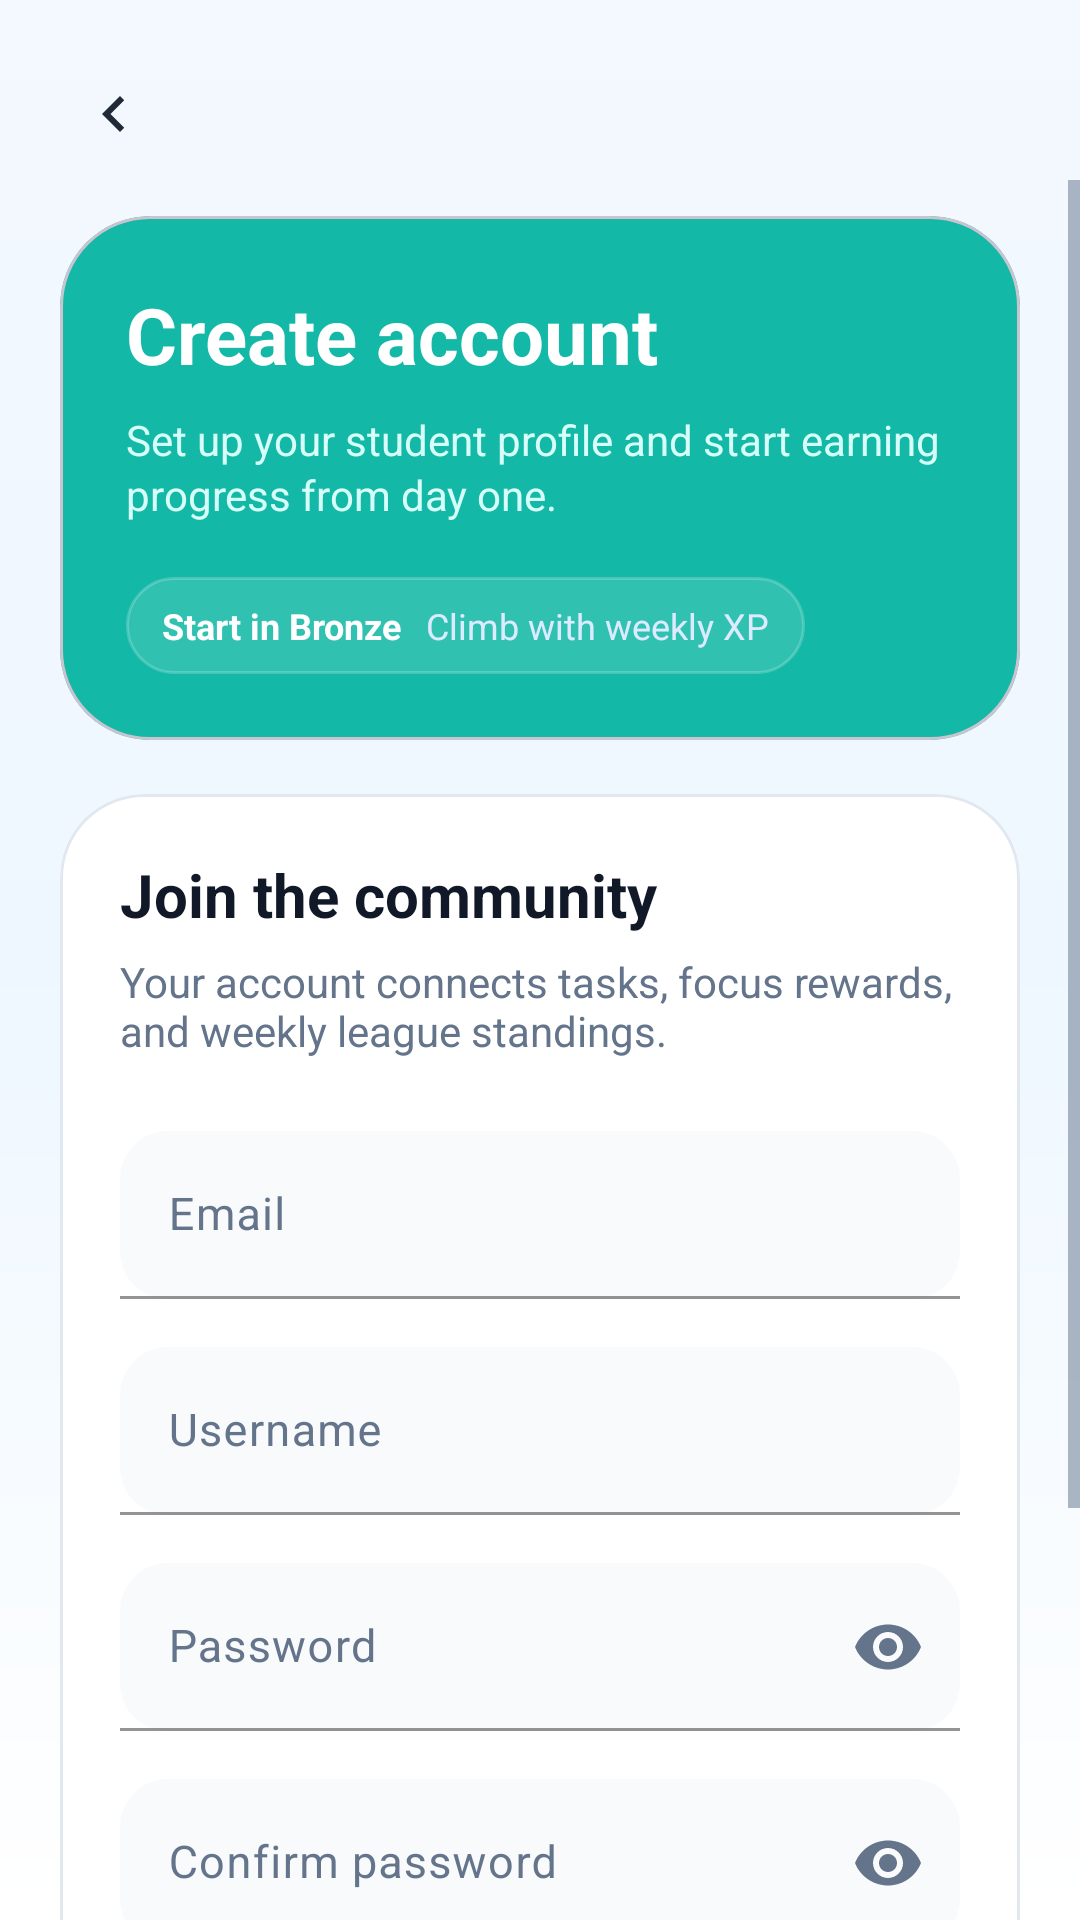

The Android layout XML behind this screen, and the referenced resources:
<!-- AndroidManifest.xml: application theme Theme.MeetMerit -->
<!-- res/layout/activity_sign_up.xml -->
<?xml version="1.0" encoding="utf-8"?>
<androidx.constraintlayout.widget.ConstraintLayout
    xmlns:android="http://schemas.android.com/apk/res/android"
    xmlns:app="http://schemas.android.com/apk/res-auto"
    android:layout_width="match_parent"
    android:layout_height="match_parent"
    android:background="@drawable/bg_gradient_auth">

    <ImageButton
        android:id="@+id/btnBack"
        android:layout_width="44dp"
        android:layout_height="44dp"
        android:layout_marginStart="16dp"
        android:layout_marginTop="16dp"
        android:background="?attr/selectableItemBackgroundBorderless"
        android:contentDescription="Back"
        android:scaleType="centerInside"
        android:src="@drawable/ic_chevron_left"
        app:layout_constraintStart_toStartOf="parent"
        app:layout_constraintTop_toTopOf="parent" />

    <ScrollView
        android:layout_width="0dp"
        android:layout_height="0dp"
        android:fillViewport="true"
        app:layout_constraintBottom_toBottomOf="parent"
        app:layout_constraintEnd_toEndOf="parent"
        app:layout_constraintStart_toStartOf="parent"
        app:layout_constraintTop_toBottomOf="@id/btnBack">

        <LinearLayout
            android:layout_width="match_parent"
            android:layout_height="wrap_content"
            android:orientation="vertical"
            android:paddingStart="20dp"
            android:paddingTop="12dp"
            android:paddingEnd="20dp"
            android:paddingBottom="32dp">

            <com.google.android.material.card.MaterialCardView
                android:layout_width="match_parent"
                android:layout_height="wrap_content"
                app:cardBackgroundColor="@color/md_secondary"
                app:cardCornerRadius="30dp"
                app:cardElevation="0dp">

                <LinearLayout
                    android:layout_width="match_parent"
                    android:layout_height="wrap_content"
                    android:orientation="vertical"
                    android:padding="22dp">

                    <TextView
                        android:layout_width="wrap_content"
                        android:layout_height="wrap_content"
                        android:text="Create account"
                        android:textColor="@color/md_on_secondary"
                        android:textSize="26sp"
                        android:textStyle="bold" />

                    <TextView
                        android:layout_width="wrap_content"
                        android:layout_height="wrap_content"
                        android:layout_marginTop="8dp"
                        android:text="Set up your student profile and start earning progress from day one."
                        android:textColor="#D7FFF9"
                        android:textSize="14sp"
                        android:lineSpacingExtra="2dp" />

                    <LinearLayout
                        android:layout_width="wrap_content"
                        android:layout_height="wrap_content"
                        android:layout_marginTop="18dp"
                        android:background="@drawable/bg_auth_metric"
                        android:gravity="center_vertical"
                        android:orientation="horizontal"
                        android:paddingStart="12dp"
                        android:paddingTop="8dp"
                        android:paddingEnd="12dp"
                        android:paddingBottom="8dp">

                        <TextView
                            android:layout_width="wrap_content"
                            android:layout_height="wrap_content"
                            android:text="Start in Bronze"
                            android:textColor="@color/md_on_primary"
                            android:textSize="12sp"
                            android:textStyle="bold" />

                        <TextView
                            android:layout_width="wrap_content"
                            android:layout_height="wrap_content"
                            android:layout_marginStart="8dp"
                            android:text="Climb with weekly XP"
                            android:textColor="#DCEBFF"
                            android:textSize="12sp" />
                    </LinearLayout>
                </LinearLayout>
            </com.google.android.material.card.MaterialCardView>

            <com.google.android.material.card.MaterialCardView
                android:layout_width="match_parent"
                android:layout_height="wrap_content"
                android:layout_marginTop="18dp"
                app:cardBackgroundColor="@color/md_surface"
                app:cardCornerRadius="28dp"
                app:cardElevation="0dp"
                app:strokeColor="@color/md_outline"
                app:strokeWidth="1dp">

                <LinearLayout
                    android:layout_width="match_parent"
                    android:layout_height="wrap_content"
                    android:orientation="vertical"
                    android:padding="20dp">

                    <TextView
                        android:layout_width="wrap_content"
                        android:layout_height="wrap_content"
                        android:text="Join the community"
                        android:textColor="@color/md_on_surface"
                        android:textSize="20sp"
                        android:textStyle="bold" />

                    <TextView
                        android:layout_width="wrap_content"
                        android:layout_height="wrap_content"
                        android:layout_marginTop="6dp"
                        android:text="Your account connects tasks, focus rewards, and weekly league standings."
                        android:textColor="@color/md_on_surface_variant"
                        android:textSize="14sp" />

                    <com.google.android.material.textfield.TextInputLayout
                        android:id="@+id/tilEmail"
                        style="@style/Widget.App.TextInputLayout.Filled"
                        android:layout_width="match_parent"
                        android:layout_height="wrap_content"
                        android:layout_marginTop="24dp">

                        <com.google.android.material.textfield.TextInputEditText
                            android:id="@+id/etEmail"
                            android:layout_width="match_parent"
                            android:layout_height="56dp"
                            android:hint="Email"
                            android:inputType="textEmailAddress"
                            android:textColor="@color/md_on_surface"
                            android:textSize="15sp" />
                    </com.google.android.material.textfield.TextInputLayout>

                    <com.google.android.material.textfield.TextInputLayout
                        android:id="@+id/tilUsername"
                        style="@style/Widget.App.TextInputLayout.Filled"
                        android:layout_width="match_parent"
                        android:layout_height="wrap_content"
                        android:layout_marginTop="16dp">

                        <com.google.android.material.textfield.TextInputEditText
                            android:id="@+id/etUsername"
                            android:layout_width="match_parent"
                            android:layout_height="56dp"
                            android:hint="Username"
                            android:inputType="text"
                            android:textColor="@color/md_on_surface"
                            android:textSize="15sp" />
                    </com.google.android.material.textfield.TextInputLayout>

                    <com.google.android.material.textfield.TextInputLayout
                        android:id="@+id/tilPassword"
                        style="@style/Widget.App.TextInputLayout.Filled"
                        android:layout_width="match_parent"
                        android:layout_height="wrap_content"
                        android:layout_marginTop="16dp"
                        app:endIconMode="password_toggle">

                        <com.google.android.material.textfield.TextInputEditText
                            android:id="@+id/etPassword"
                            android:layout_width="match_parent"
                            android:layout_height="56dp"
                            android:hint="Password"
                            android:inputType="textPassword"
                            android:textColor="@color/md_on_surface"
                            android:textSize="15sp" />
                    </com.google.android.material.textfield.TextInputLayout>

                    <com.google.android.material.textfield.TextInputLayout
                        android:id="@+id/tilConfirmPassword"
                        style="@style/Widget.App.TextInputLayout.Filled"
                        android:layout_width="match_parent"
                        android:layout_height="wrap_content"
                        android:layout_marginTop="16dp"
                        app:endIconMode="password_toggle">

                        <com.google.android.material.textfield.TextInputEditText
                            android:id="@+id/etConfirmPassword"
                            android:layout_width="match_parent"
                            android:layout_height="56dp"
                            android:hint="Confirm password"
                            android:inputType="textPassword"
                            android:textColor="@color/md_on_surface"
                            android:textSize="15sp" />
                    </com.google.android.material.textfield.TextInputLayout>

                    <com.google.android.material.button.MaterialButton
                        android:id="@+id/btnCreateAccount"
                        style="@style/Widget.App.Button.Primary"
                        android:layout_width="match_parent"
                        android:layout_height="56dp"
                        android:layout_marginTop="22dp"
                        android:text="Create account" />

                    <TextView
                        android:id="@+id/tvError"
                        android:layout_width="match_parent"
                        android:layout_height="wrap_content"
                        android:layout_marginTop="14dp"
                        android:background="@drawable/bg_bottom_sheet"
                        android:padding="12dp"
                        android:textColor="@color/md_error"
                        android:textSize="13sp"
                        android:visibility="gone" />
                </LinearLayout>
            </com.google.android.material.card.MaterialCardView>

            <TextView
                android:id="@+id/tvFooter"
                android:layout_width="wrap_content"
                android:layout_height="wrap_content"
                android:layout_gravity="center_horizontal"
                android:layout_marginTop="22dp"
                android:text="Already have an account? Log in"
                android:textColor="@color/md_on_surface_variant"
                android:textSize="14sp" />

        </LinearLayout>
    </ScrollView>

</androidx.constraintlayout.widget.ConstraintLayout>
<!-- resources referenced by this layout -->
<resources>
  <color name="md_error">#FFEF4444</color>
  <color name="md_on_primary">#FFFFFFFF</color>
  <color name="md_on_secondary">#FFFFFFFF</color>
  <color name="md_on_surface">#FF111827</color>
  <color name="md_on_surface_variant">#FF64748B</color>
  <color name="md_outline">#FFE2E8F0</color>
  <color name="md_secondary">#FF14B8A6</color>
  <color name="md_surface">#FFFFFFFF</color>
  <!-- drawable bg_auth_metric (drawable) -->
  <?xml version="1.0" encoding="utf-8"?>
  <shape xmlns:android="http://schemas.android.com/apk/res/android">
      <solid android:color="#1FFFFFFF" />
      <corners android:radius="18dp" />
      <stroke
          android:width="1dp"
          android:color="#33FFFFFF" />
  </shape>
  <!-- drawable bg_bottom_sheet (drawable) -->
  <?xml version="1.0" encoding="utf-8"?>
  <shape xmlns:android="http://schemas.android.com/apk/res/android"
      android:shape="rectangle">
      <solid android:color="@color/md_surface" />
      <corners
          android:topLeftRadius="28dp"
          android:topRightRadius="28dp" />
  </shape>
  <!-- drawable bg_gradient_auth (drawable) -->
  <?xml version="1.0" encoding="utf-8"?>
  <shape xmlns:android="http://schemas.android.com/apk/res/android">
      <gradient
          android:angle="270"
          android:startColor="#F4F8FF"
          android:centerColor="#EEF7FF"
          android:endColor="#FFFFFF" />
  </shape>
  <!-- drawable ic_chevron_left (drawable) -->
  <?xml version="1.0" encoding="utf-8"?>
  <vector xmlns:android="http://schemas.android.com/apk/res/android"
      android:width="24dp"
      android:height="24dp"
      android:viewportWidth="24"
      android:viewportHeight="24">
      <path
          android:fillColor="#1F2937"
          android:pathData="M15.41,7.41 L14,6 l-6,6 6,6 1.41,-1.41 L10.83,12z" />
  </vector>
  <style name="Widget.App.Button.Primary" parent="Widget.Material3.Button">
          <item name="android:textAllCaps">false</item>
          <item name="android:textColor">@color/md_on_primary</item>
          <item name="backgroundTint">@color/md_primary</item>
          <item name="cornerRadius">26dp</item>
      </style>
  <style name="Widget.App.TextInputLayout.Filled" parent="Widget.Material3.TextInputLayout.FilledBox">
          <item name="boxBackgroundMode">filled</item>
          <item name="boxBackgroundColor">@color/md_surface_variant</item>
          <item name="boxCornerRadiusBottomEnd">16dp</item>
          <item name="boxCornerRadiusBottomStart">16dp</item>
          <item name="boxCornerRadiusTopEnd">16dp</item>
          <item name="boxCornerRadiusTopStart">16dp</item>
          <item name="boxStrokeColor">@color/md_outline</item>
          <item name="boxStrokeWidth">1dp</item>
          <item name="boxStrokeWidthFocused">2dp</item>
          <item name="hintTextColor">@color/md_on_surface_variant</item>
      </style>
  <style name="Theme.MeetMerit" parent="Base.Theme.MeetMerit" />
  <color name="md_primary">#FF3B82F6</color>
  <color name="md_surface_variant">#FFF8FAFC</color>
  <color name="md_primary_variant">#FF2563EB</color>
  <color name="md_primary_container">#FFDBEAFE</color>
  <color name="md_on_primary_container">#FF1E3A8A</color>
  <color name="md_secondary_variant">#FF0F766E</color>
  <color name="md_secondary_container">#FFCCFBF1</color>
  <color name="md_on_secondary_container">#FF134E4A</color>
  <color name="md_background">#FFF4F7FB</color>
  <color name="md_on_background">#FF0F172A</color>
  <color name="md_on_error">#FFFFFFFF</color>
  <color name="md_error_container">#FFFEE2E2</color>
  <color name="md_on_error_container">#FF7F1D1D</color>
  <color name="md_status_bar">#FFEFF6FF</color>
  <color name="md_surface_container">#FFFFFFFF</color>
</resources>
